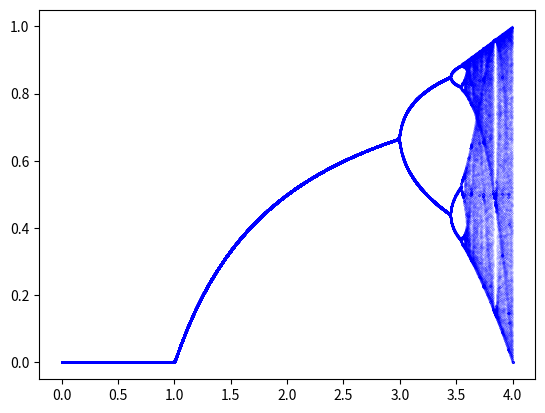

Here is the Python script that generated this plot:
import numpy as np 
import matplotlib.pyplot as plt

"""Bifurcate and Chaos"""
"""Depending on x(n+1)=μx(n)-μx(n)^2 """

x = np.zeros(4000)
xn = np.zeros(4000)
r = np.linspace(0,4,4000,endpoint=True)
x = 0.5
"""Initial value"""

for i in range(1,150):
    x = np.multiply(np.multiply(r, x), 1-x)

for i in range(1,150):
    x = np.multiply( np.multiply(r, x), 1-x)
    plt.scatter(r,x,s = 0.001,c = 'b')

plt.show()

